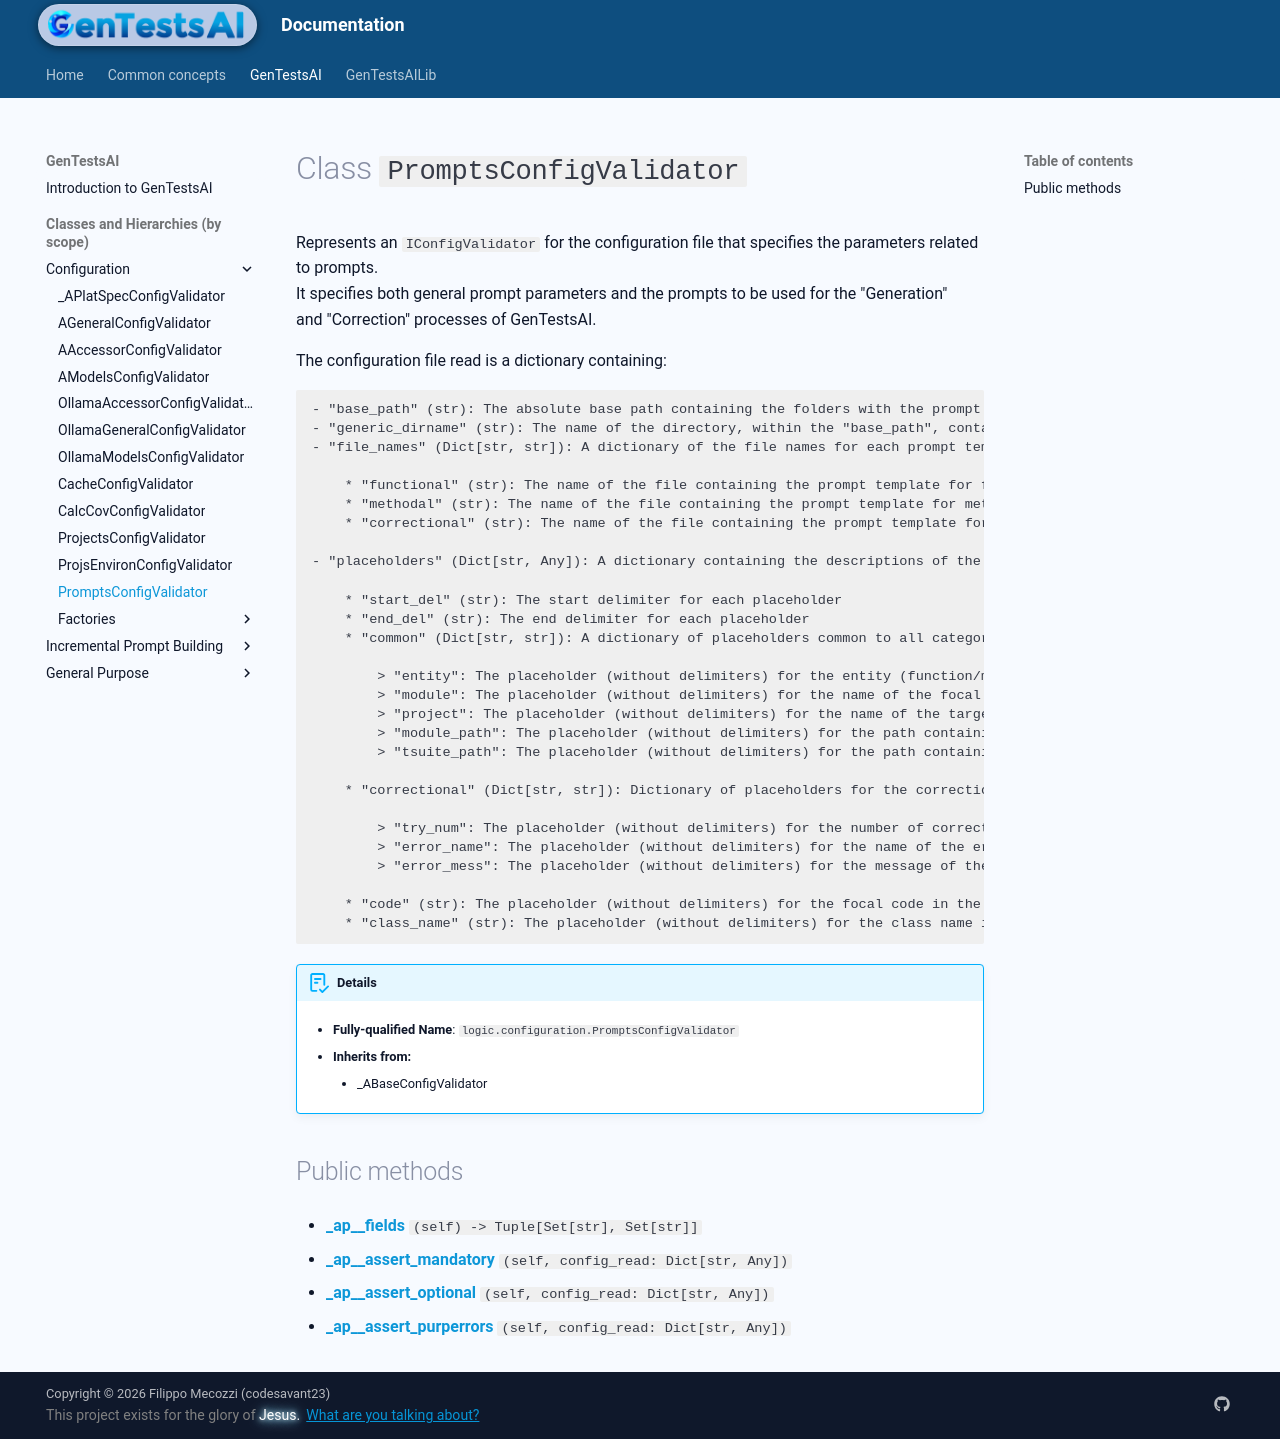

repository: codesavant23/gentestsai · page: hiers/gtsai/classes/PromptsConfigValidator/index.html · generator: mkdocs

# Class `PromptsConfigValidator`
Represents an `IConfigValidator` for the configuration file that specifies the parameters related to prompts.
It specifies both general prompt parameters and the prompts to be used for the "Generation"
and "Correction" processes of GenTestsAI.

The configuration file read is a dictionary containing:

	- "base_path" (str): The absolute base path containing the folders with the prompt templates to be used
	- "generic_dirname" (str): The name of the directory, within the "base_path", containing the prompt templates independent of the LLM
	- "file_names" (Dict[str, str]): A dictionary of the file names for each prompt template to be used. It contains:

		* "functional" (str): The name of the file containing the prompt template for functions
		* "methodal" (str): The name of the file containing the prompt template for methods
		* "correctional" (str): The name of the file containing the prompt template for corrections

	- "placeholders" (Dict[str, Any]): A dictionary containing the descriptions of the prompt placeholders. It contains:

		* "start_del" (str): The start delimiter for each placeholder
		* "end_del" (str): The end delimiter for each placeholder
		* "common" (Dict[str, str]): A dictionary of placeholders common to all categories (functional, methodal, correctional) of template prompts used. It contains:

			> "entity": The placeholder (without delimiters) for the entity (function/method)
			> "module": The placeholder (without delimiters) for the name of the focal module
			> "project": The placeholder (without delimiters) for the name of the target project
			> "module_path": The placeholder (without delimiters) for the path containing the target module
			> "tsuite_path": The placeholder (without delimiters) for the path containing the test suite

		* "correctional" (Dict[str, str]): Dictionary of placeholders for the correctional template prompts used. Contains:

			> "try_num": The placeholder (without delimiters) for the number of correction attempts
			> "error_name": The placeholder (without delimiters) for the name of the error to be corrected
			> "error_mess": The placeholder (without delimiters) for the message of the error to be corrected

		* "code" (str): The placeholder (without delimiters) for the focal code in the functional and methodal template prompts used
		* "class_name" (str): The placeholder (without delimiters) for the class name in the methodal template prompts used


!!! abstract "Details"
	- **Fully-qualified Name**: `logic.configuration.PromptsConfigValidator`
	
    - **Inherits from:**
		
		- _ABaseConfigValidator
		
	
	


## Public methods

- [**_ap__fields**](../methods/PromptsConfigValidator/_ap__fields.md) `(self) -> Tuple[Set[str], Set[str]]`

- [**_ap__assert_mandatory**](../methods/PromptsConfigValidator/_ap__assert_mandatory.md) `(self, config_read: Dict[str, Any])`

- [**_ap__assert_optional**](../methods/PromptsConfigValidator/_ap__assert_optional.md) `(self, config_read: Dict[str, Any])`

- [**_ap__assert_purperrors**](../methods/PromptsConfigValidator/_ap__assert_purperrors.md) `(self, config_read: Dict[str, Any])`
